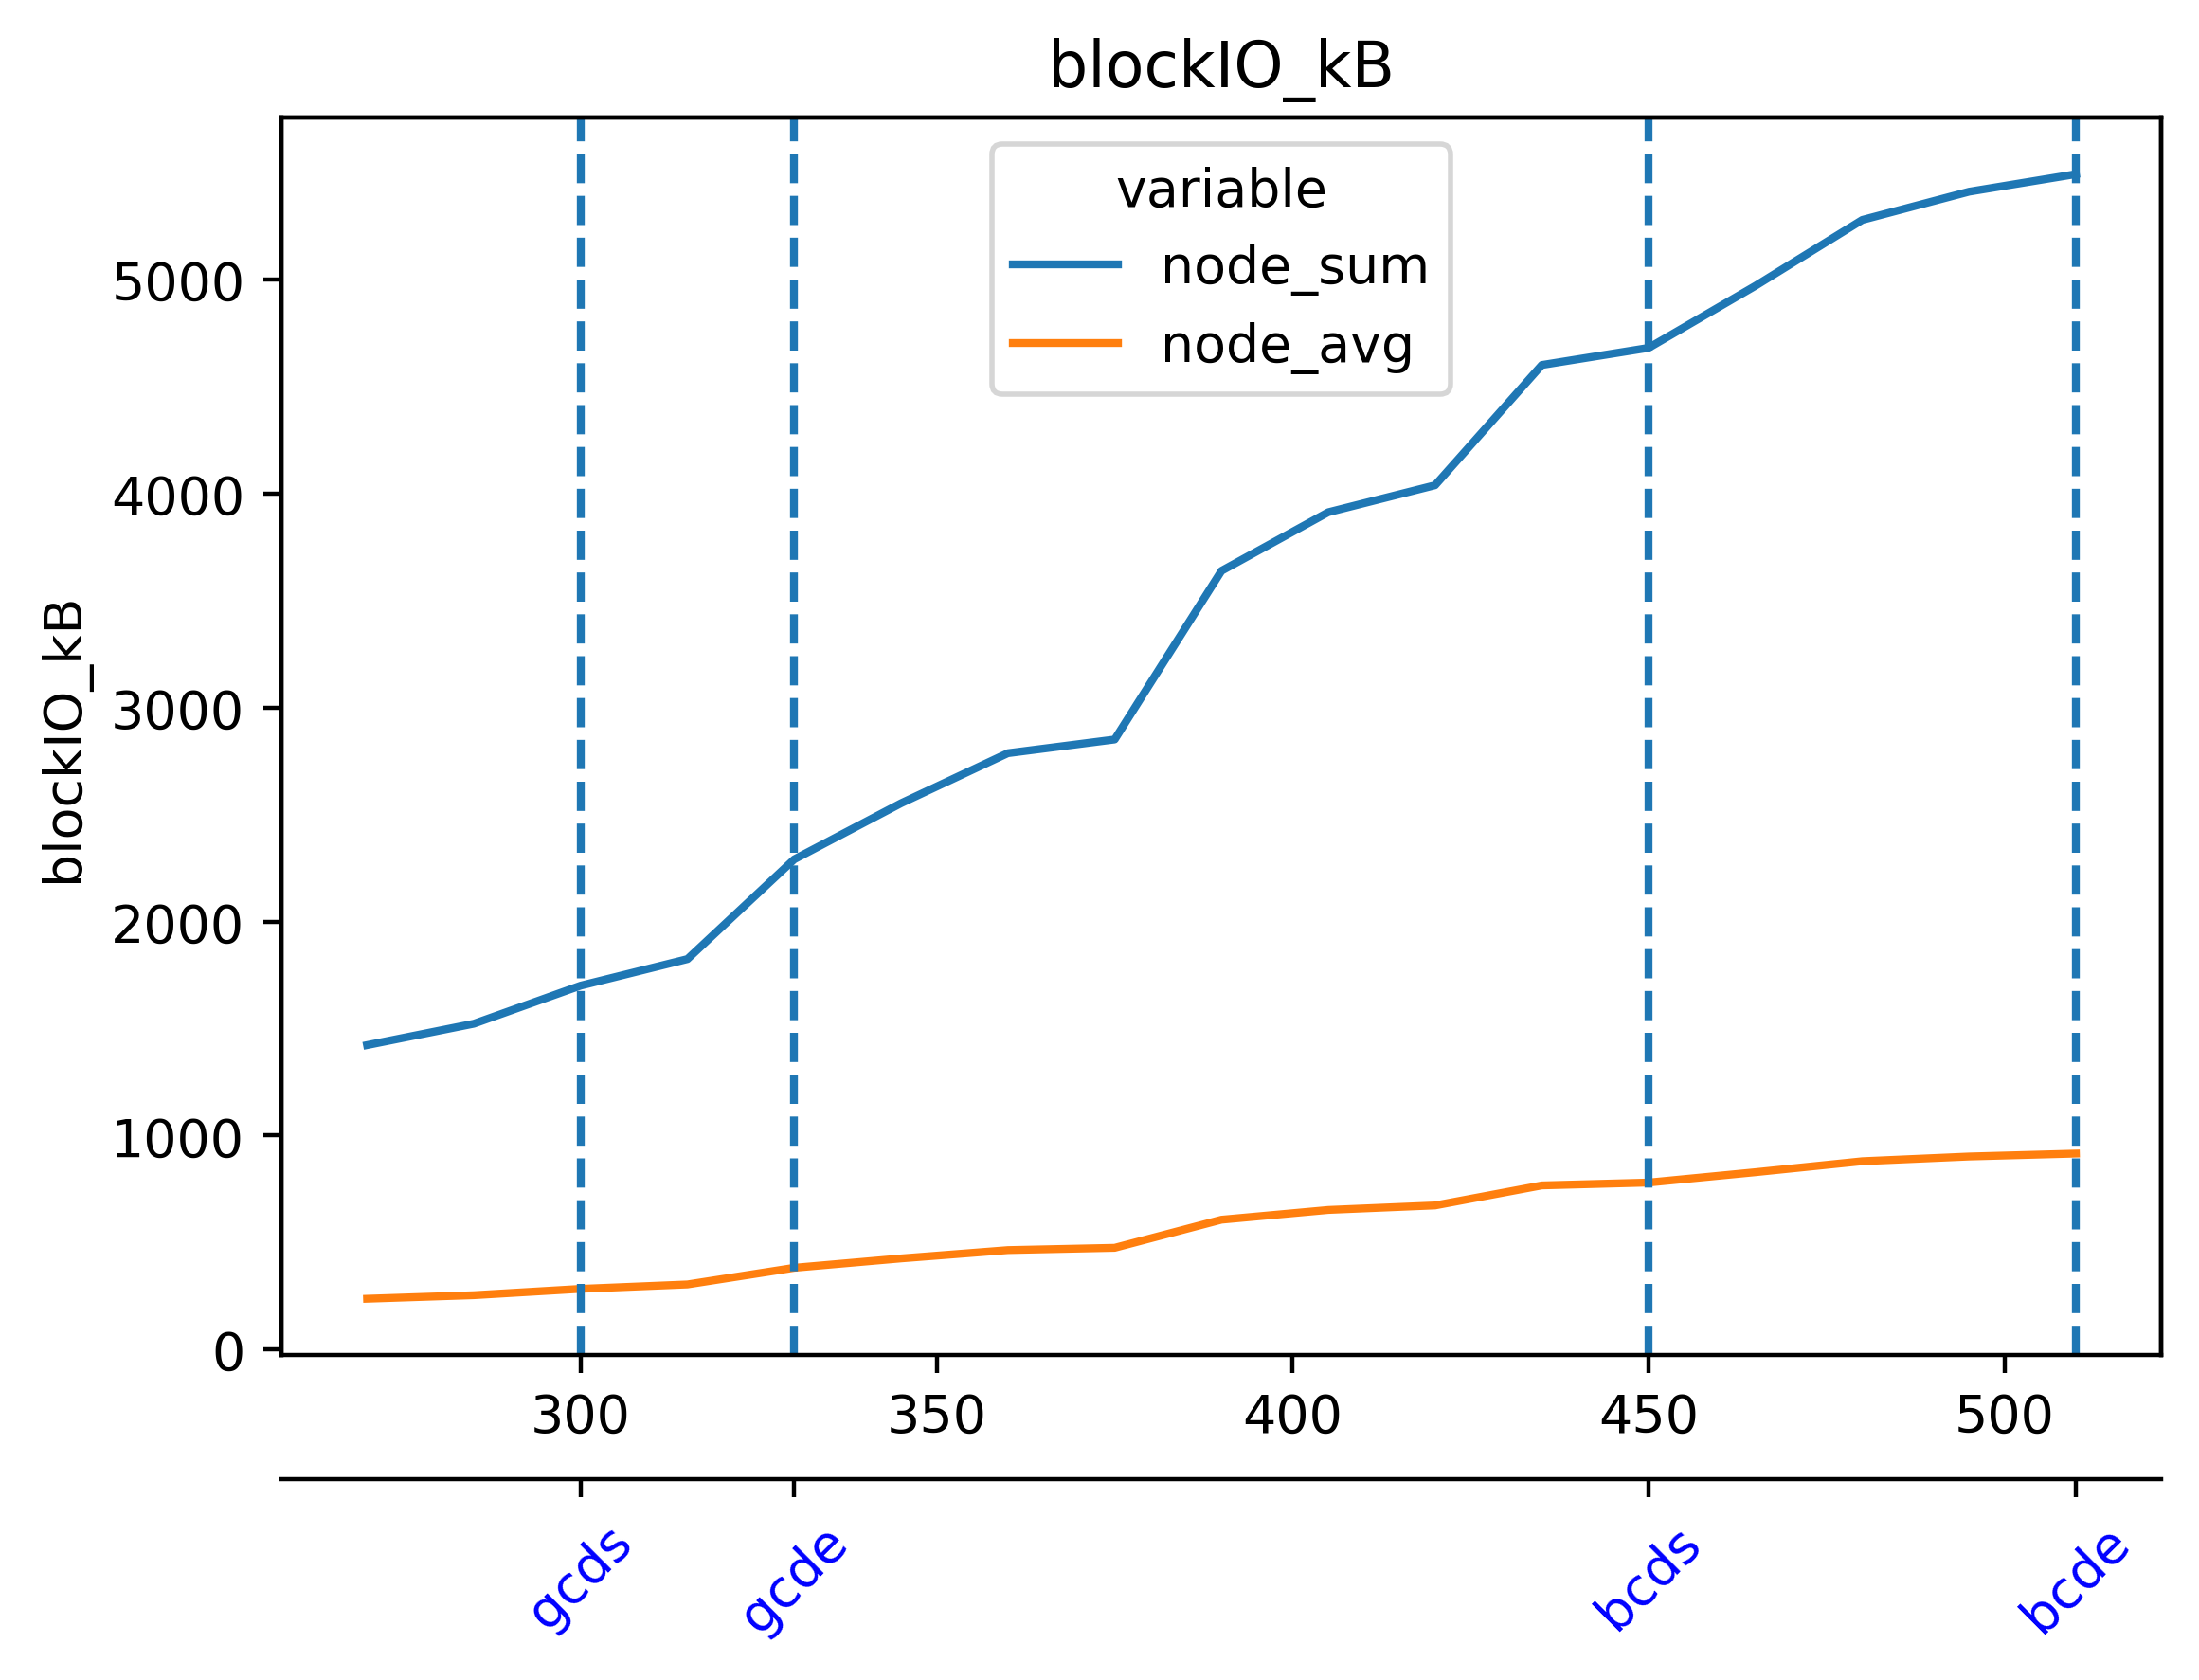

The data file committed next to this chart (first rows):
timestamp, grafana--78fd287ba7d444aabad34683bb8dfa7…, prometheus--7942f9d58b9b4d26b17efd602fe8…, dora--748bc68702d847f4a2594999df938d5c, beacon-metrics-gazer--bb1ab8fca3f3426a93…, el-forkmon--34faff3b3e59494b862e9f92d93d…, vc-5-geth-prysm--3f7f2a5fe5e34f71901833f…, ethereum-metrics-exporter-5-prysm-geth--…, vc-4-geth-prysm--bc0ef5640d9c4900811cbbd…, ethereum-metrics-exporter-4-prysm-geth--…, vc-3-geth-prysm--b55bdf61212f4efd9180729…, ethereum-metrics-exporter-3-prysm-geth--…, vc-2-geth-prysm--183b1baab7e44677ae718fc…, ethereum-metrics-exporter-2-prysm-geth--…, vc-1-geth-prysm--fad3ba2d1e804e25b1ad9bf…, ethereum-metrics-exporter-1-prysm-geth--…, cl-5-prysm-geth--c68fcdeae8a6420c9985243…, cl-4-prysm-geth--9e8584b8430e4d95b556217…, cl-3-prysm-geth--88a8ded51981464883c191f…, cl-2-prysm-geth--b5d526f408a446f99096eb7…, cl-1-prysm-geth--4e294659452c4095b103003…, el-5-geth-prysm--a7faac33e68345279792d89…, el-4-geth-prysm--dd94bea36e0a4dc09bc99b7…, el-3-geth-prysm--c6c4206b94b94285a5caef2…
1716643309, 15500, 6040, 3290, 1250, 2210, 24.6, 28.7, 160.0, 0.0, 106.0, 49.2, 81.9, 0.0, 2650, 684.0, 49.2, 111.0, 0.0, 135.0, 6270, 24.6, 4.1, 0.0
1716643324, 15500, 6040, 3290, 1250, 2210, 69.6, 28.7, 176.0, 0.0, 106.0, 49.2, 127.0, 0.0, 2650, 684.0, 94.2, 164.0, 53.2, 172.0, 6270, 24.6, 4.1, 0.0
1716643339, 15500, 6040, 3290, 1670, 2210, 69.6, 28.7, 176.0, 0.0, 119.0, 49.2, 139.0, 0.0, 2650, 684.0, 94.2, 164.0, 53.2, 172.0, 6270, 24.6, 4.1, 0.0
1716643354, 15500, 6040, 3290, 1670, 2210, 69.6, 28.7, 188.0, 0.0, 119.0, 49.2, 147.0, 0.0, 2650, 684.0, 98.3, 164.0, 53.2, 172.0, 6270, 24.6, 8.19, 4.1
1716643369, 15500, 6040, 3290, 1670, 2210, 81.9, 28.7, 205.0, 0.0, 127.0, 49.2, 156.0, 0.0, 2650, 684.0, 102.0, 168.0, 57.3, 287.0, 6270, 24.6, 8.19, 4.1
1716643384, 15600, 6040, 3290, 1670, 2210, 90.1, 28.7, 217.0, 0.0, 131.0, 49.2, 156.0, 0.0, 2650, 684.0, 106.0, 172.0, 61.4, 291.0, 6270, 24.6, 8.19, 4.1
1716643399, 15600, 6040, 3290, 1670, 2210, 98.3, 28.7, 229.0, 0.0, 135.0, 49.2, 172.0, 0.0, 2650, 684.0, 111.0, 176.0, 65.5, 295.0, 6270, 24.6, 8.19, 4.1
1716643414, 15600, 6050, 3290, 1670, 2210, 106.0, 28.7, 233.0, 0.0, 139.0, 49.2, 176.0, 0.0, 2650, 684.0, 233.0, 176.0, 65.5, 295.0, 6270, 24.6, 8.19, 4.1
1716643429, 15600, 6050, 3290, 1670, 2210, 119.0, 28.7, 250.0, 0.0, 143.0, 49.2, 180.0, 0.0, 2650, 684.0, 233.0, 176.0, 65.5, 295.0, 6270, 24.6, 8.19, 4.1
1716643444, 15600, 6050, 3290, 1670, 2210, 123.0, 28.7, 262.0, 0.0, 152.0, 49.2, 180.0, 0.0, 2650, 684.0, 233.0, 176.0, 65.5, 295.0, 6270, 24.6, 8.19, 4.1
1716643459, 15600, 6050, 3290, 1670, 2210, 131.0, 28.7, 283.0, 0.0, 160.0, 77.8, 197.0, 0.0, 2650, 684.0, 238.0, 180.0, 69.6, 299.0, 6270, 24.6, 53.2, 4.1
1716643474, 15600, 6050, 3290, 1670, 2210, 139.0, 28.7, 287.0, 0.0, 160.0, 77.8, 197.0, 0.0, 2650, 684.0, 238.0, 180.0, 69.6, 299.0, 6270, 24.6, 53.2, 4.1
1716643489, 15600, 6050, 3290, 1670, 2210, 152.0, 28.7, 291.0, 0.0, 160.0, 77.8, 205.0, 0.0, 2650, 684.0, 238.0, 180.0, 69.6, 299.0, 6270, 24.6, 53.2, 4.1
1716643504, 15600, 6050, 3290, 1670, 2210, 156.0, 28.7, 291.0, 0.0, 172.0, 77.8, 217.0, 0.0, 2650, 684.0, 242.0, 180.0, 69.6, 299.0, 6270, 24.6, 53.2, 4.1
1716643519, 15600, 6050, 3290, 1670, 2210, 168.0, 28.7, 303.0, 0.0, 180.0, 77.8, 221.0, 0.0, 2650, 684.0, 242.0, 180.0, 69.6, 299.0, 6270, 24.6, 53.2, 4.1
1716643534, 15600, 6050, 3290, 1670, 2210, 180.0, 28.7, 303.0, 0.0, 188.0, 77.8, 229.0, 0.0, 2650, 684.0, 242.0, 180.0, 69.6, 303.0, 6270, 28.7, 53.2, 4.1
1716643549, 15600, 6050, 3290, 1670, 2210, 197.0, 28.7, 315.0, 0.0, 188.0, 77.8, 246.0, 0.0, 2650, 684.0, 242.0, 184.0, 69.6, 303.0, 6270, 28.7, 53.2, 4.1
1716643564, 15600, 6050, 3290, 1670, 2210, 201.0, 28.7, 315.0, 0.0, 193.0, 77.8, 246.0, 0.0, 2650, 684.0, 242.0, 184.0, 69.6, 303.0, 6340, 28.7, 53.2, 4.1
1716643579, 15600, 6050, 3290, 1670, 2210, 213.0, 28.7, 319.0, 0.0, 209.0, 77.8, 254.0, 0.0, 2650, 684.0, 291.0, 233.0, 119.0, 352.0, 6340, 28.7, 57.3, 4.1
1716643594, 15600, 6050, 3290, 1670, 2210, 221.0, 28.7, 324.0, 0.0, 213.0, 77.8, 254.0, 0.0, 2650, 684.0, 295.0, 254.0, 123.0, 356.0, 6340, 28.7, 57.3, 4.1
1716643609, 15600, 6050, 3290, 1670, 2210, 225.0, 28.7, 348.0, 0.0, 221.0, 77.8, 274.0, 0.0, 2650, 684.0, 303.0, 262.0, 131.0, 365.0, 6340, 28.7, 57.3, 4.1
1716643624, 15600, 6050, 3290, 1670, 2260, 229.0, 28.7, 356.0, 0.0, 246.0, 77.8, 283.0, 0.0, 2650, 684.0, 307.0, 266.0, 135.0, 369.0, 6340, 28.7, 57.3, 4.1
1716643639, 15800, 6050, 3290, 1670, 2260, 238.0, 28.7, 356.0, 0.0, 262.0, 77.8, 356.0, 0.0, 2650, 684.0, 315.0, 274.0, 143.0, 426.0, 6390, 32.8, 57.3, 4.1
1716643654, 15800, 6050, 3290, 1670, 2260, 279.0, 123.0, 356.0, 0.0, 262.0, 77.8, 365.0, 115.0, 2650, 684.0, 360.0, 283.0, 152.0, 434.0, 6400, 32.8, 57.3, 4.1
1716643669, 15800, 6050, 3600, 1670, 2260, 279.0, 156.0, 356.0, 0.0, 262.0, 77.8, 389.0, 115.0, 2700, 684.0, 369.0, 291.0, 160.0, 442.0, 6410, 32.8, 57.3, 4.1
1716643684, 15800, 6050, 3600, 1670, 2260, 287.0, 156.0, 356.0, 0.0, 262.0, 77.8, 389.0, 115.0, 2700, 684.0, 369.0, 311.0, 160.0, 446.0, 6410, 32.8, 57.3, 4.1
1716643699, 22500, 6050, 3600, 1670, 2260, 377.0, 156.0, 401.0, 12.3, 287.0, 77.8, 401.0, 115.0, 2760, 684.0, 422.0, 344.0, 217.0, 451.0, 6420, 32.8, 57.3, 4.1
1716643714, 22600, 6050, 3600, 1670, 2320, 406.0, 156.0, 406.0, 12.3, 315.0, 77.8, 406.0, 115.0, 2760, 729.0, 442.0, 352.0, 225.0, 455.0, 6450, 32.8, 57.3, 4.1
1716643729, 22600, 6050, 3600, 1670, 2380, 414.0, 156.0, 414.0, 12.3, 319.0, 77.8, 410.0, 115.0, 2770, 729.0, 451.0, 360.0, 233.0, 459.0, 6450, 32.8, 57.3, 4.1
1716643744, 22700, 6050, 3600, 1670, 2380, 442.0, 156.0, 422.0, 12.3, 422.0, 77.8, 418.0, 115.0, 2790, 729.0, 455.0, 406.0, 238.0, 508.0, 6460, 32.8, 57.3, 4.1
1716643759, 22700, 6050, 3600, 1670, 2460, 442.0, 156.0, 430.0, 12.3, 434.0, 127.0, 422.0, 115.0, 2790, 729.0, 459.0, 410.0, 242.0, 512.0, 6460, 32.8, 57.3, 4.1
1716643774, 22700, 6050, 3600, 1670, 2460, 459.0, 156.0, 446.0, 12.3, 438.0, 127.0, 438.0, 115.0, 2810, 729.0, 463.0, 414.0, 246.0, 512.0, 6520, 32.8, 57.3, 4.1
1716643789, 22700, 6050, 3600, 1670, 2460, 467.0, 156.0, 459.0, 12.3, 446.0, 127.0, 442.0, 115.0, 2810, 729.0, 471.0, 451.0, 254.0, 520.0, 6580, 32.8, 57.3, 4.1
1716643804, 22700, 6050, 3670, 1670, 2460, 483.0, 381.0, 463.0, 111.0, 455.0, 127.0, 459.0, 115.0, 2830, 729.0, 471.0, 451.0, 254.0, 520.0, 6580, 32.8, 57.3, 4.1
1716643819, 22700, 6050, 3670, 1670, 2460, 508.0, 381.0, 471.0, 111.0, 459.0, 127.0, 463.0, 115.0, 2830, 729.0, 471.0, 451.0, 254.0, 520.0, 6580, 32.8, 57.3, 4.1
